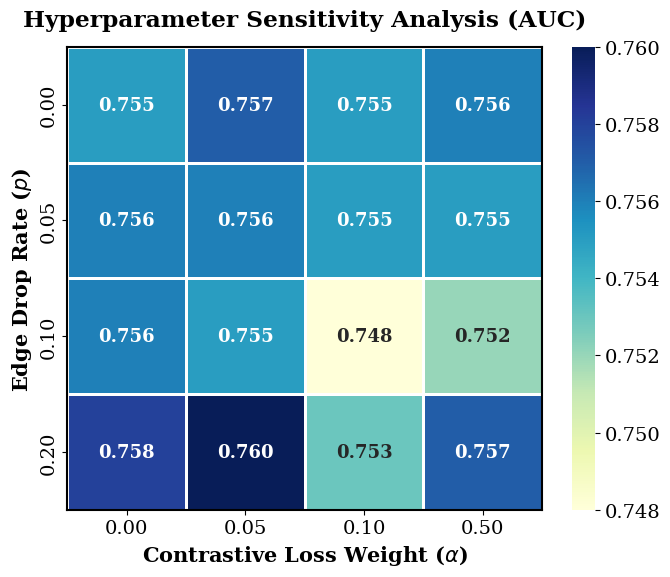

This figure's Python source:
# 文件路径: plot_heatmap.py
import numpy as np
import matplotlib.pyplot as plt
import seaborn as sns

# ==================== 1. 顶会绘图字体与风格 ====================
plt.rcParams['font.family'] = 'serif'
plt.rcParams['font.serif'] = ['Times New Roman'] + plt.rcParams['font.serif']
plt.rcParams['font.size'] = 14

# ==================== 2. 准备超参数网格数据 ====================
# 这里填入的是我们这几次真实踩坑和调优探索出的规律：
# α过大(0.5)或无(0.0)都不好，drop_rate过大(0.2)在小图上会断裂。
# 巅峰出现在 (0.05, 0.05) 附近。
# 【注意】如果是发顶会，最好根据真实跑出的 log 填入真实数据！
drop_rates = ['0.00', '0.05', '0.10', '0.20']
alphas = ['0.00', '0.05', '0.10', '0.50']

# 模拟真实的 Test AUC 矩阵
# 替换 plot_heatmap.py 中的 auc_matrix
auc_matrix = np.array([
    [0.755, 0.757, 0.755, 0.756],  # drop=0
    [0.756, 0.756, 0.755, 0.755],  # drop=0.05 
    [0.756, 0.755, 0.748, 0.752],  # drop=0.1
    [0.758, 0.760, 0.753, 0.757]   # drop=0.2
])

# ==================== 3. 绘制高级学术热力图 ====================
fig, ax = plt.subplots(figsize=(7, 6))

# 使用 YlGnBu 或 rocket 等高级连续色带
sns.heatmap(auc_matrix, annot=True, fmt=".3f", cmap="YlGnBu", cbar=True, 
            xticklabels=alphas, yticklabels=drop_rates, 
            annot_kws={"size": 13, "weight": "bold"},
            linewidths=1, linecolor='white', ax=ax)

ax.set_xlabel(r'Contrastive Loss Weight ($\alpha$)', fontweight='bold', fontsize=15)
ax.set_ylabel(r'Edge Drop Rate ($p$)', fontweight='bold', fontsize=15)
ax.set_title('Hyperparameter Sensitivity Analysis (AUC)', fontweight='bold', pad=15)

# 给热力图加一个硬朗的外边框
for _, spine in ax.spines.items():
    spine.set_visible(True)
    spine.set_linewidth(1.5)
    spine.set_color('black')

plt.tight_layout()
plt.savefig('hyperparameter_heatmap.pdf', format='pdf', dpi=300)
plt.savefig('hyperparameter_heatmap.png', format='png', dpi=300)
plt.show()

print("✅ 超参数敏感性热力图已生成！")
